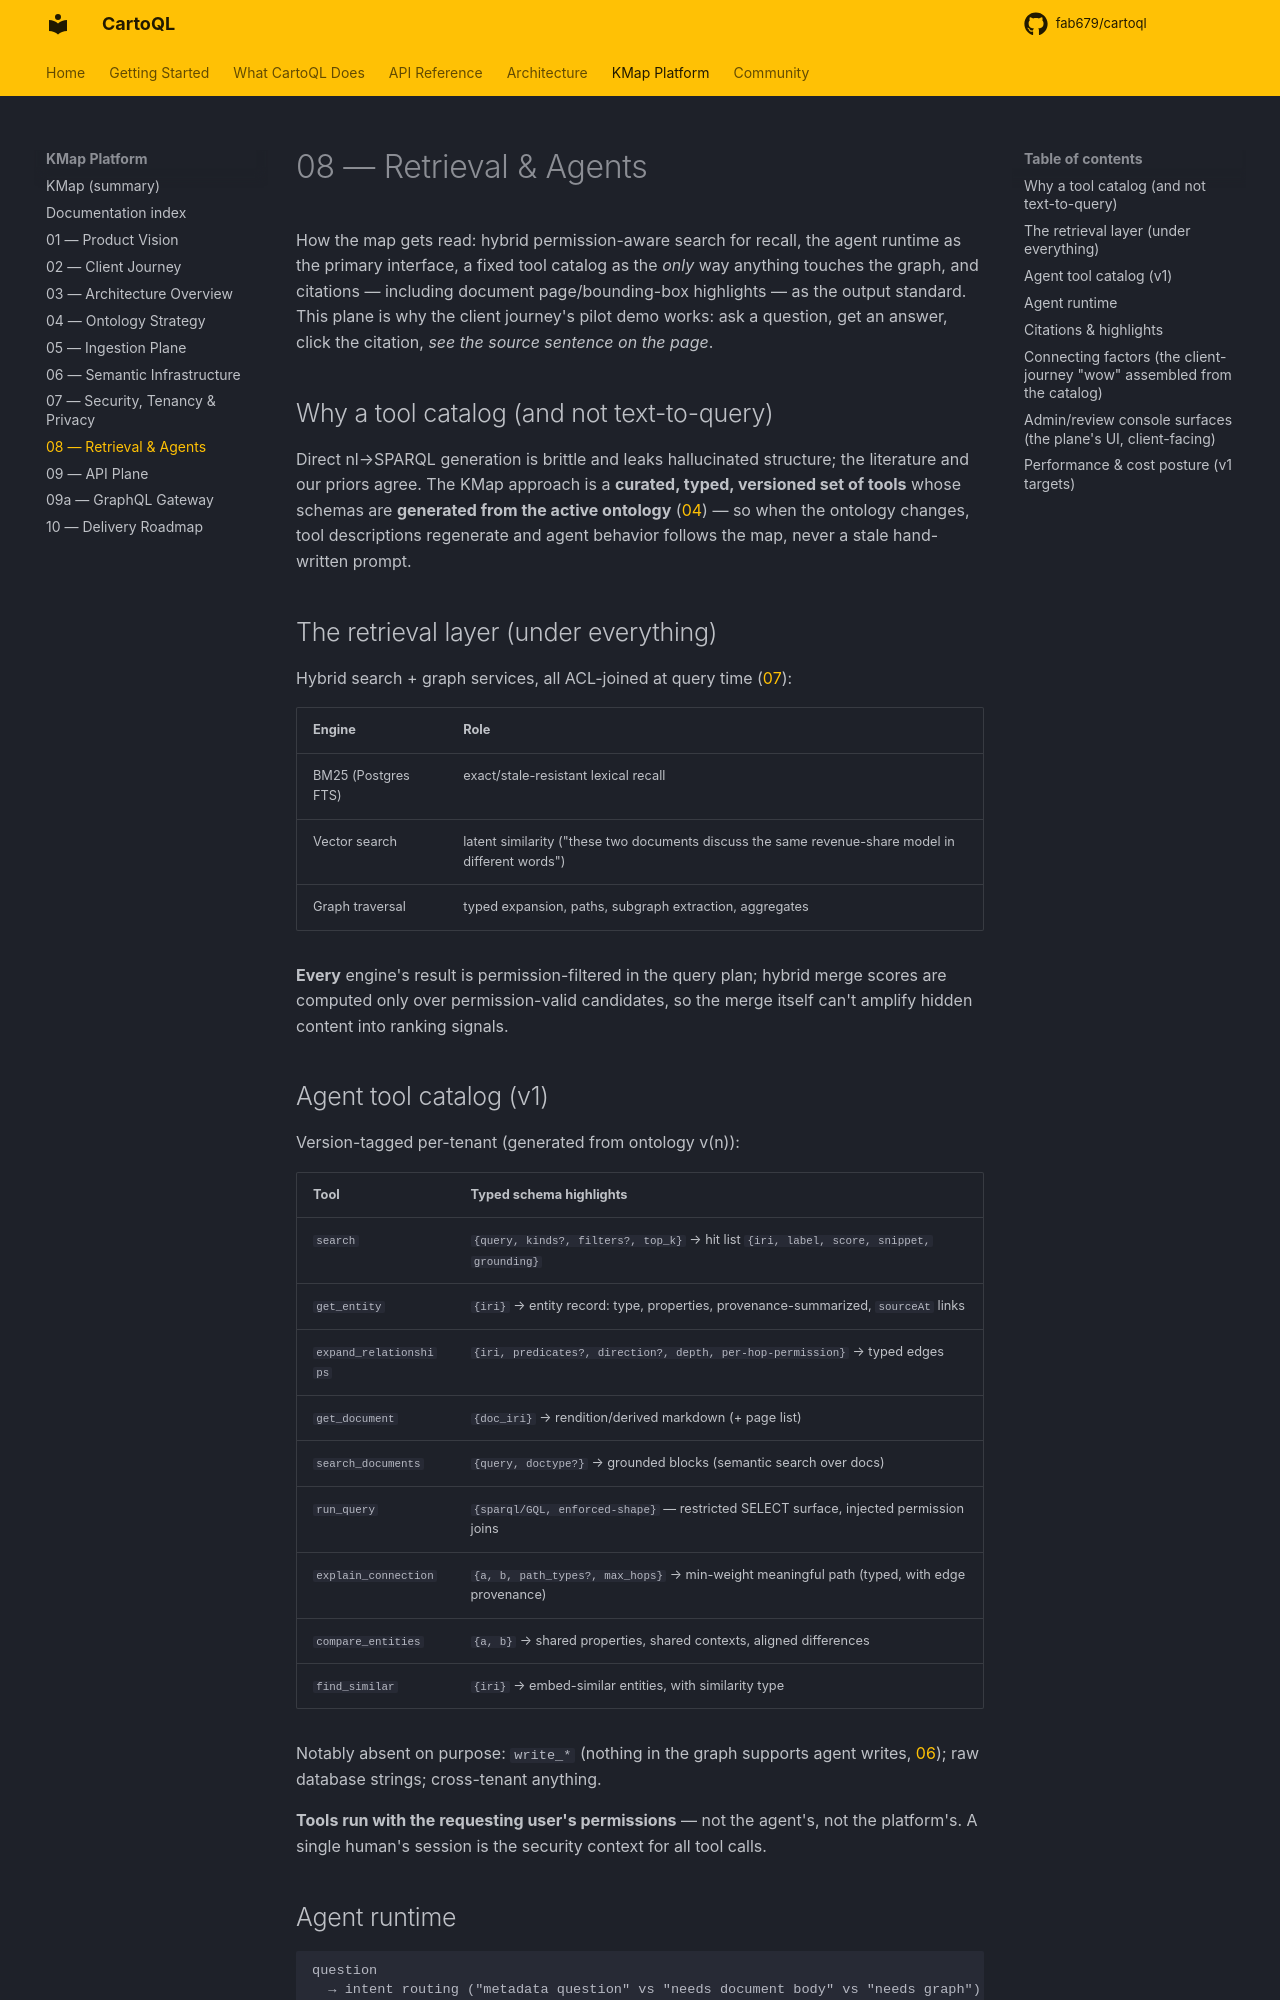

repository: fab679/cartoql · page: kmap/08-retrieval-and-agents/index.html · generator: mkdocs

# 08 — Retrieval & Agents

How the map gets read: hybrid permission-aware search for recall, the agent runtime
as the primary interface, a fixed tool catalog as the *only* way anything touches the
graph, and citations — including document page/bounding-box highlights — as the
output standard. This plane is why the client journey's pilot demo works: ask a
question, get an answer, click the citation, *see the source sentence on the page*.

## Why a tool catalog (and not text-to-query)

Direct nl→SPARQL generation is brittle and leaks hallucinated structure; the literature
and our priors agree. The KMap approach is a **curated, typed, versioned set of
tools** whose schemas are **generated from the active ontology** ([04](04-ontology-strategy.md))
— so when the ontology changes, tool descriptions regenerate and agent behavior
follows the map, never a stale hand-written prompt.

## The retrieval layer (under everything)

Hybrid search + graph services, all ACL-joined at query time ([07](07-security-tenancy-privacy.md#the-permission-model)):

| Engine | Role |
|---|---|
| BM25 (Postgres FTS) | exact/stale-resistant lexical recall |
| Vector search | latent similarity ("these two documents discuss the same revenue-share model in different words") |
| Graph traversal | typed expansion, paths, subgraph extraction, aggregates |

**Every** engine's result is permission-filtered in the query plan; hybrid merge scores
are computed only over permission-valid candidates, so the merge itself can't amplify
hidden content into ranking signals.

## Agent tool catalog (v1)

Version-tagged per-tenant (generated from ontology v(n)):

| Tool | Typed schema highlights |
|---|---|
| `search` | `{query, kinds?, filters?, top_k}` → hit list `{iri, label, score, snippet, grounding}` |
| `get_entity` | `{iri}` → entity record: type, properties, provenance-summarized, `sourceAt` links |
| `expand_relationships` | `{iri, predicates?, direction?, depth, per-hop-permission}` → typed edges |
| `get_document` | `{doc_iri}` → rendition/derived markdown (+ page list) |
| `search_documents` | `{query, doctype?}` → grounded blocks (semantic search over docs) |
| `run_query` | `{sparql/GQL, enforced-shape}` — restricted SELECT surface, injected permission joins |
| `explain_connection` | `{a, b, path_types?, max_hops}` → min-weight meaningful path (typed, with edge provenance) |
| `compare_entities` | `{a, b}` → shared properties, shared contexts, aligned differences |
| `find_similar` | `{iri}` → embed-similar entities, with similarity type |

Notably absent on purpose: `write_*` (nothing in the graph supports agent writes,
[06](06-semantic-infrastructure.md#what-this-layer-refuses-to-be)); raw database
strings; cross-tenant anything.

**Tools run with the requesting user's permissions** — not the agent's, not the
platform's. A single human's session is the security context for all tool calls.
